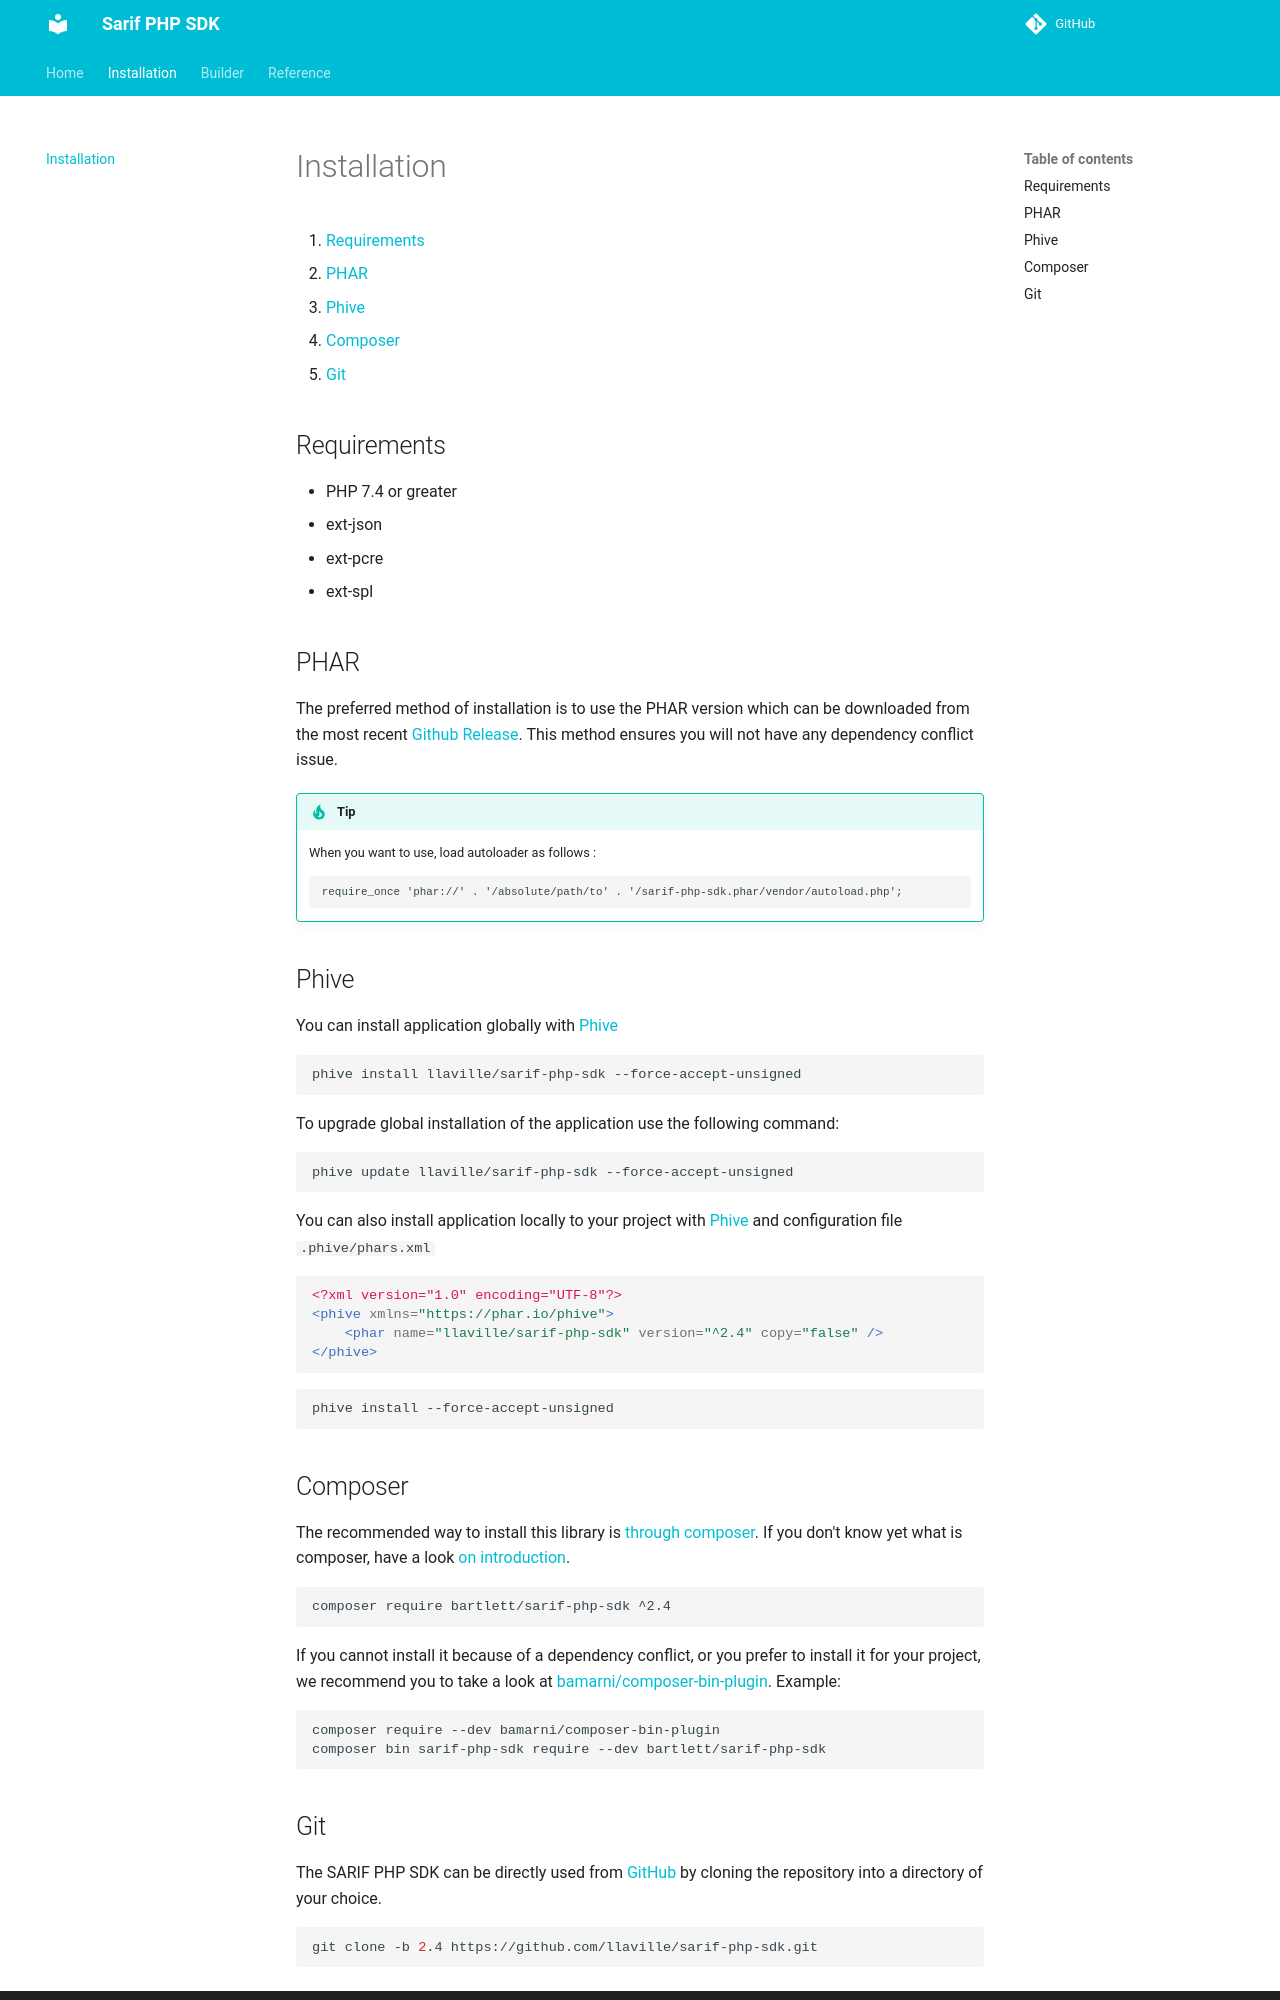

repository: llaville/sarif-php-sdk · page: 2.4/installation/index.html · generator: mkdocs

<!-- markdownlint-disable MD013 -->
# Installation

1. [Requirements](#requirements)
2. [PHAR](#phar)
3. [Phive](#phive)
4. [Composer](#composer)
5. [Git](#git)

## Requirements

* PHP 7.4 or greater
* ext-json
* ext-pcre
* ext-spl

## PHAR

The preferred method of installation is to use the PHAR version which can be downloaded from the most recent
[Github Release][releases]. This method ensures you will not have any dependency conflict issue.

> [!TIP]
> When you want to use, load autoloader as follows :
>
> ```php
> require_once 'phar://' . '/absolute/path/to' . '/sarif-php-sdk.phar/vendor/autoload.php';
> ```

## Phive

You can install application globally with [Phive][phive]

```shell
phive install llaville/sarif-php-sdk --force-accept-unsigned
```

To upgrade global installation of the application use the following command:

```shell
phive update llaville/sarif-php-sdk --force-accept-unsigned
```

You can also install application locally to your project with [Phive][phive] and configuration file `.phive/phars.xml`

```xml
<?xml version="1.0" encoding="UTF-8"?>
<phive xmlns="https://phar.io/phive">
    <phar name="llaville/sarif-php-sdk" version="^2.4" copy="false" />
</phive>
```

```shell
phive install --force-accept-unsigned
```

## Composer

The recommended way to install this library is [through composer][composer].
If you don't know yet what is composer, have a look [on introduction][composer-intro].

```shell
composer require bartlett/sarif-php-sdk ^2.4
```

If you cannot install it because of a dependency conflict, or you prefer to install it for your project, we recommend
you to take a look at [bamarni/composer-bin-plugin][bamarni/composer-bin-plugin]. Example:

```shell
composer require --dev bamarni/composer-bin-plugin
composer bin sarif-php-sdk require --dev bartlett/sarif-php-sdk
```
